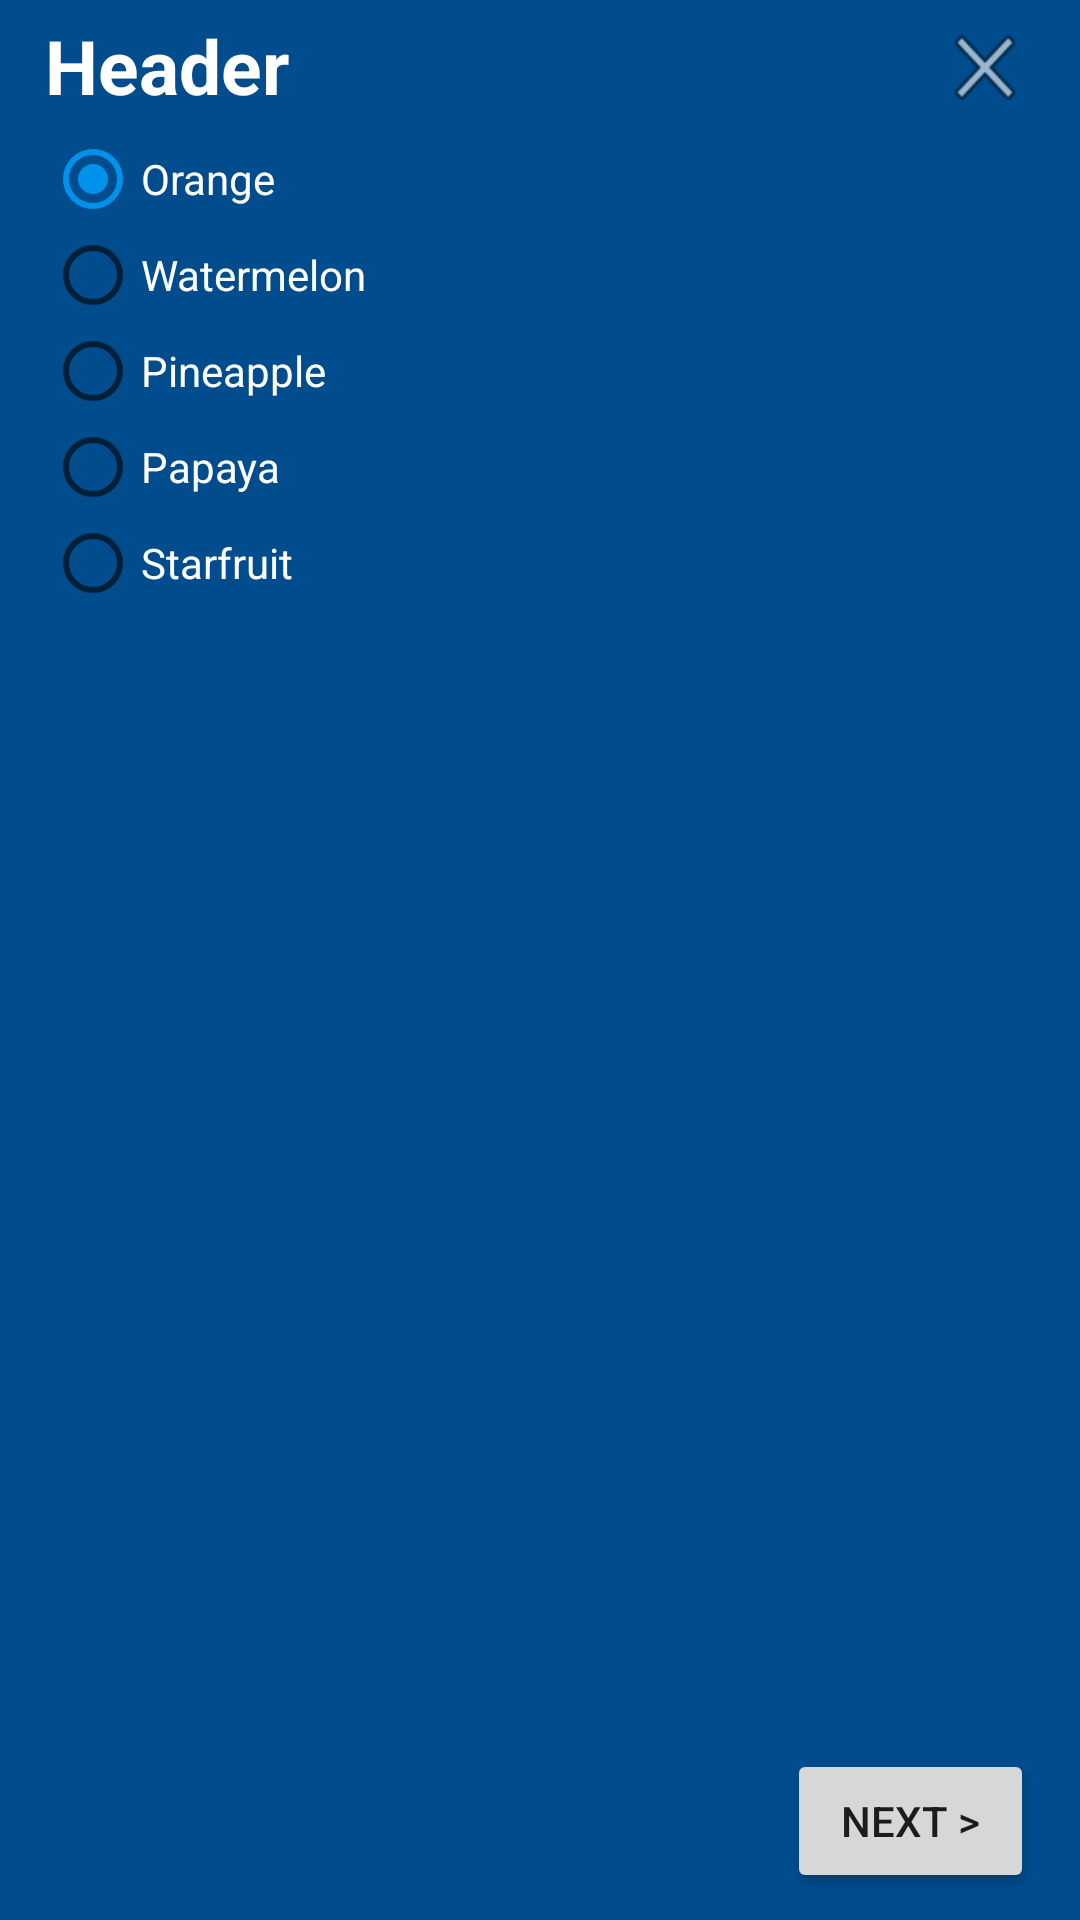

Produce the Android XML layout that renders to this screen, including the resource entries it uses.
<!-- AndroidManifest.xml: application theme AppTheme -->
<!-- res/layout/fruits.xml -->
<?xml version="1.0" encoding="utf-8"?>
<LinearLayout xmlns:android="http://schemas.android.com/apk/res/android"
    android:orientation="vertical"
    android:layout_width="350dp"
    android:layout_height="475dp"
    android:background="@color/colorPrimaryDark"
    android:paddingTop="5dp"
    android:paddingBottom="5dp"
    android:paddingLeft="15dp"
    android:paddingRight="15dp"
    android:layout_gravity="center">
    <LinearLayout
        android:layout_width="match_parent"
        android:layout_height="wrap_content"
        android:orientation="horizontal"
        android:layout_weight=".10">

        <TextView
            android:id="@+id/txt_Header"
            android:text="Header"
            android:textSize="25dp"
            android:textColor="#ffffff"
            android:textStyle="bold"
            android:layout_width="0dp"
            android:layout_height="wrap_content"
            android:layout_weight=".90" />

        <Button
            android:id="@+id/btn_cancel"
            android:layout_width="0dp"
            android:layout_height="35dp"
            android:layout_weight=".10"
            android:layout_gravity="right"
            android:background="@android:drawable/ic_menu_close_clear_cancel" />

    </LinearLayout>
    <RadioGroup xmlns:android="http://schemas.android.com/apk/res/android"
        android:layout_width="match_parent"
        android:layout_height="wrap_content"
        android:orientation="vertical"
        android:layout_weight="10">
        <RadioButton android:id="@+id/radio_jeruk"
            android:layout_width="wrap_content"
            android:layout_height="wrap_content"
            android:text="Orange"
            android:textColor="#ffff"
            android:onClick="onRadioButtonClicked"
            android:checked="true"/>
        <RadioButton android:id="@+id/radio_semangka"
            android:layout_width="wrap_content"
            android:layout_height="wrap_content"
            android:text="Watermelon"
            android:textColor="#ffff"
            android:onClick="onRadioButtonClicked"/>
        <RadioButton android:id="@+id/radio_nanas"
            android:layout_width="wrap_content"
            android:layout_height="wrap_content"
            android:text="Pineapple"
            android:textColor="#ffff"
            android:onClick="onRadioButtonClicked"/>
        <RadioButton android:id="@+id/radio_pepaya"
            android:layout_width="wrap_content"
            android:layout_height="wrap_content"
            android:text="Papaya"
            android:textColor="#ffff"
            android:onClick="onRadioButtonClicked"/>
        <RadioButton android:id="@+id/radio_belimbing"
            android:layout_width="wrap_content"
            android:layout_height="wrap_content"
            android:text="Starfruit"
            android:textColor="#ffff"
            android:onClick="onRadioButtonClicked"/>
    </RadioGroup>

    <LinearLayout
        android:layout_width="match_parent"
        android:layout_height="wrap_content"
        android:orientation="horizontal"
        android:layout_weight=".10">

        <TextView
            android:layout_width="0dp"
            android:layout_height="wrap_content"
            android:layout_weight=".90"
            android:text=""
            android:textColor="#ffffff"
            android:textStyle="bold" />

        <Button
            android:id="@+id/btn_next"
            android:layout_width="0dp"
            android:layout_height="wrap_content"
            android:layout_gravity="right"
            android:layout_weight=".30"
            android:text="Next >" />

    </LinearLayout>
</LinearLayout>
<!-- resources referenced by this layout -->
<resources>
  <color name="colorPrimaryDark">#004c8c</color>
  <style name="AppTheme" parent="Theme.AppCompat.Light.DarkActionBar">
          
          <item name="colorPrimary">@color/colorPrimary</item>
          <item name="colorPrimaryDark">@color/colorPrimaryDark</item>
          <item name="colorAccent">@color/colorAccent</item>
      </style>
  <color name="colorPrimary">#0277bd</color>
  <color name="colorAccent">#0091ea</color>
</resources>
